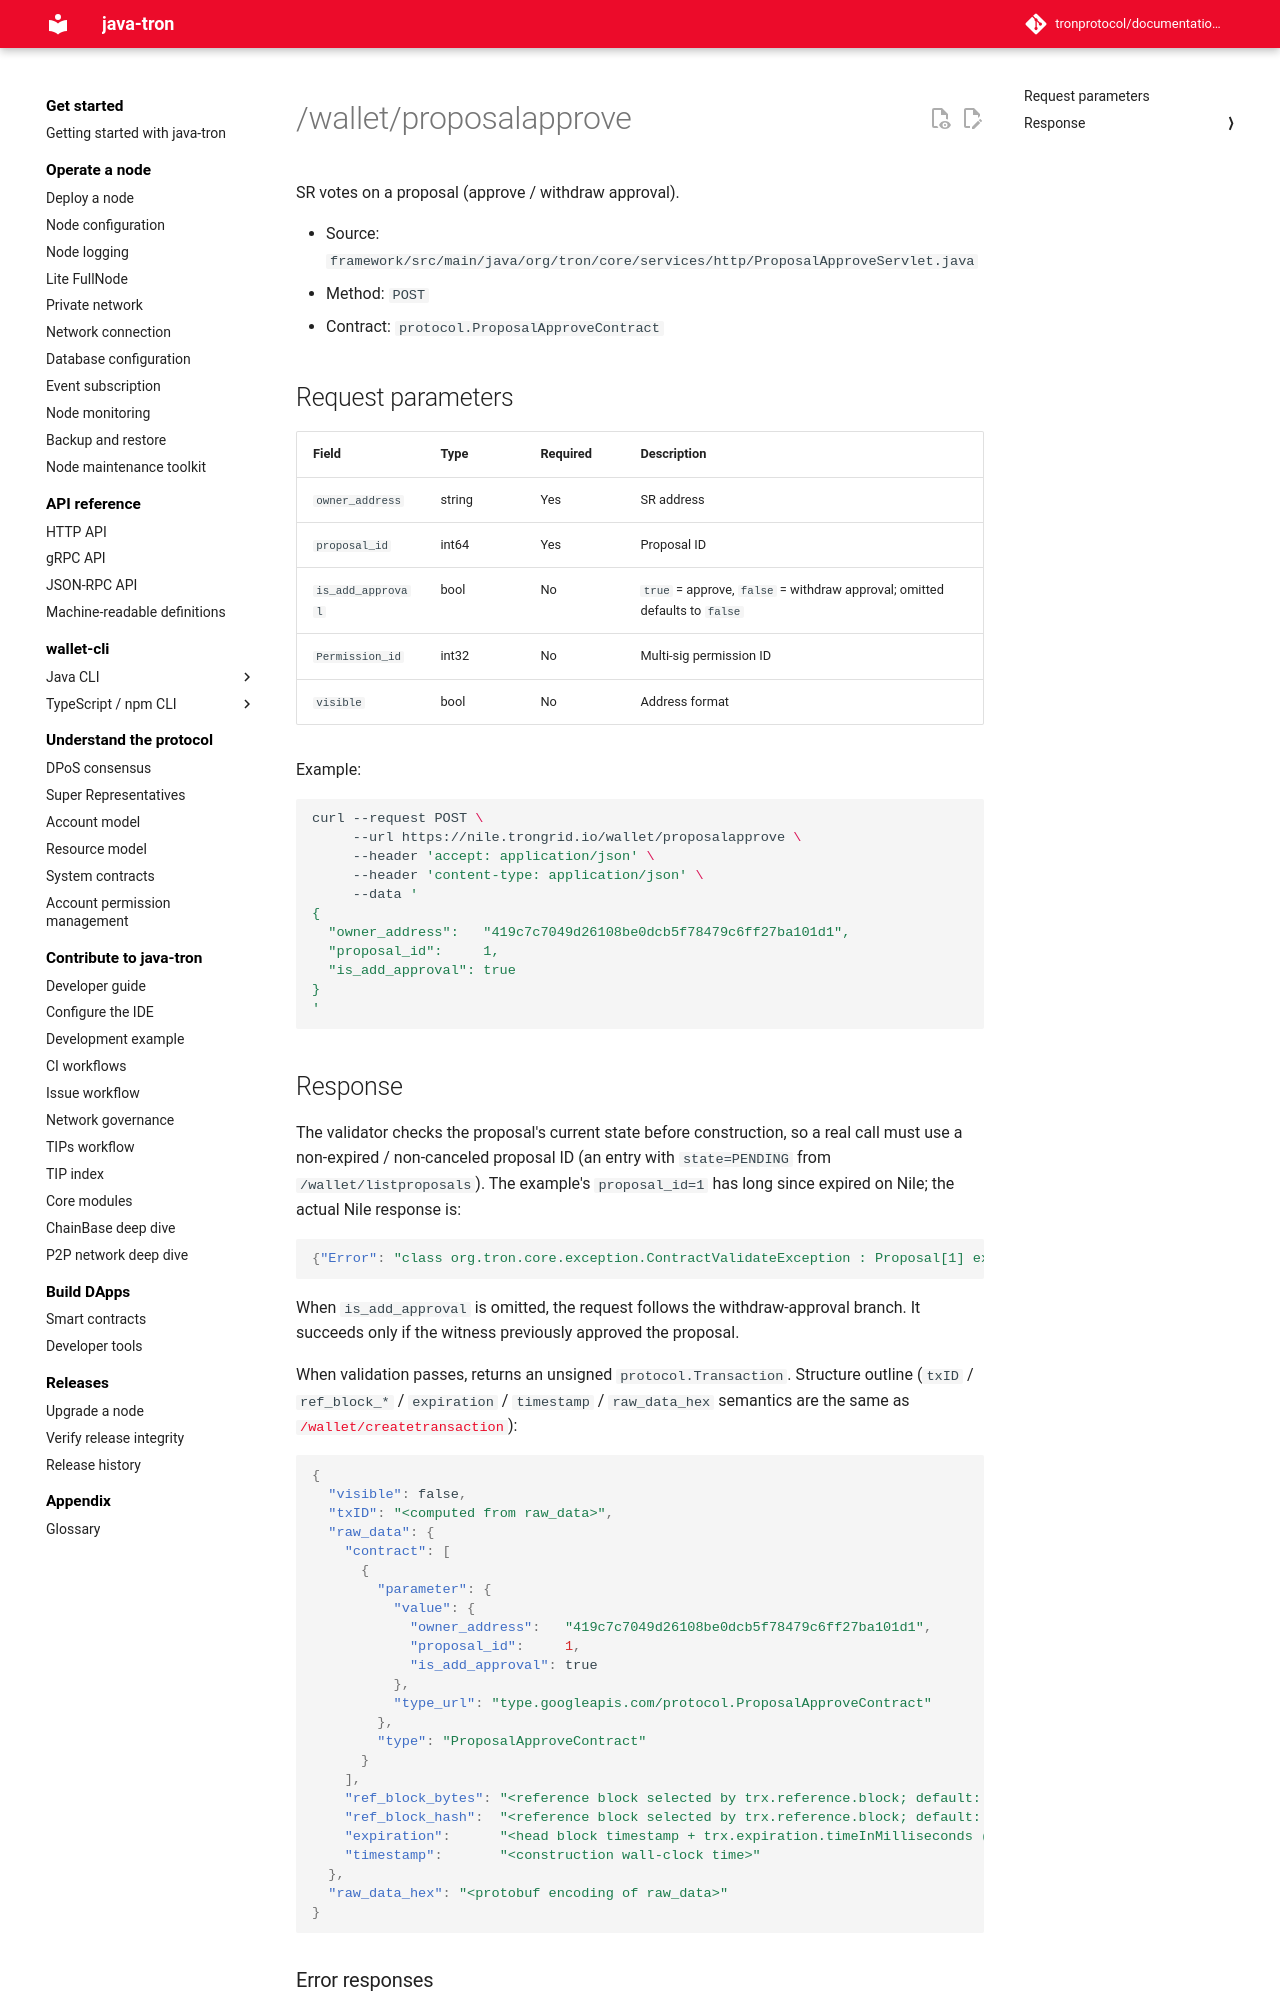

repository: tronprotocol/documentation-en · page: api/http/witness-and-governance/proposalapprove/index.html · generator: mkdocs

# /wallet/proposalapprove

SR votes on a proposal (approve / withdraw approval).

- Source: `framework/src/main/java/org/tron/core/services/http/ProposalApproveServlet.java`
- Method: `POST`
- Contract: `protocol.ProposalApproveContract`

## Request parameters

| Field | Type | Required | Description |
|---|---|---|---|
| `owner_address` | string | Yes | SR address |
| `proposal_id` | int64 | Yes | Proposal ID |
| `is_add_approval` | bool | No | `true` = approve, `false` = withdraw approval; omitted defaults to `false` |
| `Permission_id` | int32 | No | Multi-sig permission ID |
| `visible` | bool | No | Address format |

Example:

```bash
curl --request POST \
     --url https://nile.trongrid.io/wallet/proposalapprove \
     --header 'accept: application/json' \
     --header 'content-type: application/json' \
     --data '
{
  "owner_address":   "419c7c7049d26108be0dcb5f78479c6ff27ba101d1",
  "proposal_id":     1,
  "is_add_approval": true
}
'
```

## Response

The validator checks the proposal's current state before construction, so a real call must use a non-expired / non-canceled proposal ID (an entry with `state=PENDING` from `/wallet/listproposals`). The example's `proposal_id=1` has long since expired on Nile; the actual Nile response is:

```json
{"Error": "class org.tron.core.exception.ContractValidateException : Proposal[1] expired"}
```

When `is_add_approval` is omitted, the request follows the withdraw-approval branch. It succeeds only if the witness previously approved the proposal.

When validation passes, returns an unsigned `protocol.Transaction`. Structure outline (`txID` / `ref_block_*` / `expiration` / `timestamp` / `raw_data_hex` semantics are the same as [`/wallet/createtransaction`](../tx-build-and-broadcast/createtransaction.md)):

```json
{
  "visible": false,
  "txID": "<computed from raw_data>",
  "raw_data": {
    "contract": [
      {
        "parameter": {
          "value": {
            "owner_address":   "419c7c7049d26108be0dcb5f78479c6ff27ba101d1",
            "proposal_id":     1,
            "is_add_approval": true
          },
          "type_url": "type.googleapis.com/protocol.ProposalApproveContract"
        },
        "type": "ProposalApproveContract"
      }
    ],
    "ref_block_bytes": "<reference block selected by trx.reference.block; default: solid>",
    "ref_block_hash":  "<reference block selected by trx.reference.block; default: solid>",
    "expiration":      "<head block timestamp + trx.expiration.timeInMilliseconds (default interval: 60_000 ms)>",
    "timestamp":       "<construction wall-clock time>"
  },
  "raw_data_hex": "<protobuf encoding of raw_data>"
}
```
